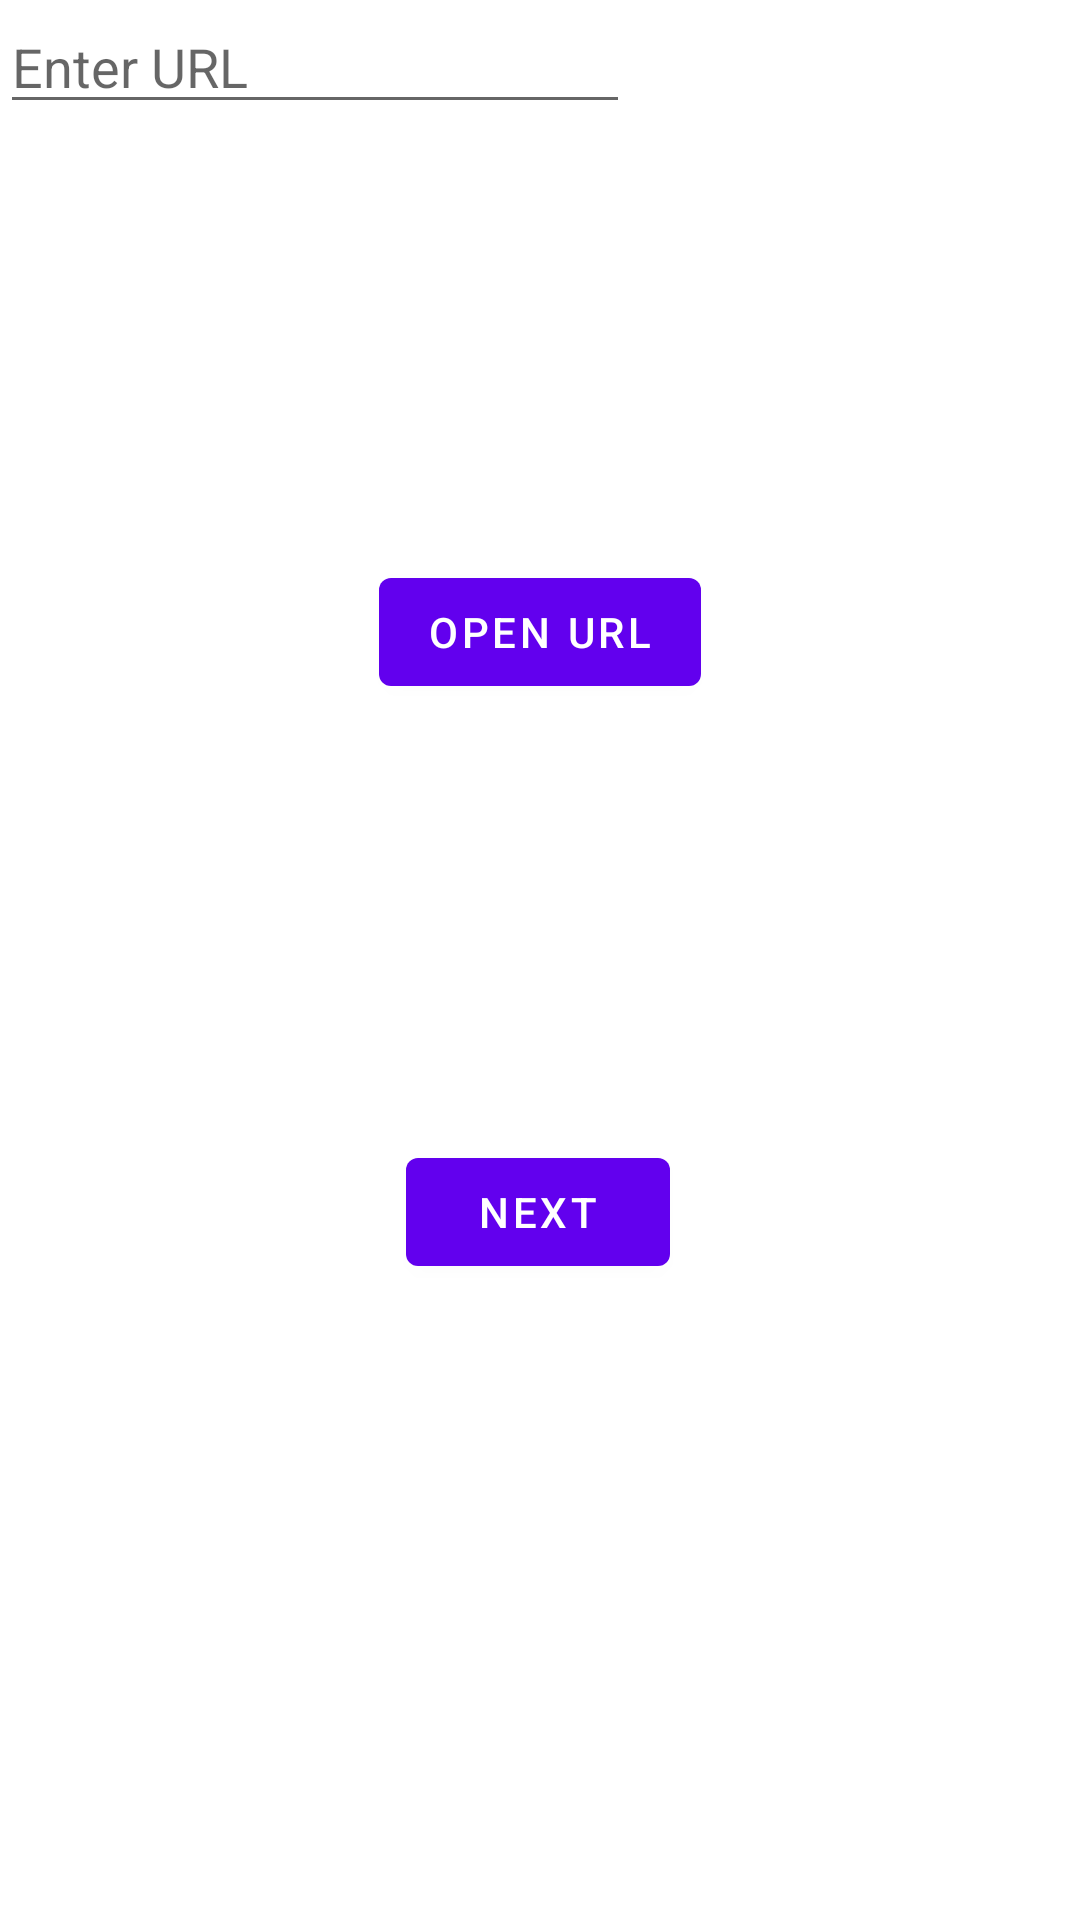

Android layout source for this screen:
<!-- AndroidManifest.xml: application theme Theme.ImplicitIntentAPP -->
<!-- res/layout/fragment_first.xml -->
<?xml version="1.0" encoding="utf-8"?>
<androidx.constraintlayout.widget.ConstraintLayout xmlns:android="http://schemas.android.com/apk/res/android"
    xmlns:app="http://schemas.android.com/apk/res-auto"
    xmlns:tools="http://schemas.android.com/tools"
    android:layout_width="match_parent"
    android:layout_height="match_parent"
    tools:context=".FirstFragment">

    <Button
        android:id="@+id/open"
        android:layout_width="wrap_content"
        android:layout_height="wrap_content"
        android:layout_marginBottom="212dp"
        android:text="@string/next"
        app:layout_constraintBottom_toBottomOf="parent"
        app:layout_constraintEnd_toEndOf="parent"
        app:layout_constraintHorizontal_bias="0.498"
        app:layout_constraintStart_toStartOf="parent" />

    <EditText
        android:id="@+id/url"
        android:layout_width="wrap_content"
        android:layout_height="wrap_content"
        android:ems="10"
        android:hint="Enter URL"
        android:inputType="textPersonName"
        tools:layout_editor_absoluteX="90dp"
        tools:layout_editor_absoluteY="156dp" />

    <Button
        android:id="@+id/button"
        android:layout_width="wrap_content"
        android:layout_height="wrap_content"
        android:text="Open URL"
        app:layout_constraintBottom_toTopOf="@+id/open"
        app:layout_constraintEnd_toEndOf="parent"
        app:layout_constraintHorizontal_bias="0.5"
        app:layout_constraintStart_toStartOf="parent"
        app:layout_constraintTop_toBottomOf="@+id/url" />
</androidx.constraintlayout.widget.ConstraintLayout>
<!-- resources referenced by this layout -->
<resources>
  <string name="next">Next</string>
  <style name="Theme.ImplicitIntentAPP" parent="Theme.MaterialComponents.DayNight.DarkActionBar">
          
          <item name="colorPrimary">@color/purple_500</item>
          <item name="colorPrimaryVariant">@color/purple_700</item>
          <item name="colorOnPrimary">@color/white</item>
          
          <item name="colorSecondary">@color/teal_200</item>
          <item name="colorSecondaryVariant">@color/teal_700</item>
          <item name="colorOnSecondary">@color/black</item>
          
          <item name="android:statusBarColor" tools:targetApi="l">?attr/colorPrimaryVariant</item>
          
      </style>
  <!-- not gathered from this repository: default colours our renderer supplied (Android Studio template values) -->
  <color name="purple_500">#FF6200EE</color>
  <color name="purple_700">#FF3700B3</color>
  <color name="teal_200">#FF03DAC5</color>
  <color name="teal_700">#FF018786</color>
  <color name="black">#FF000000</color>
  <color name="white">#FFFFFFFF</color>
</resources>
